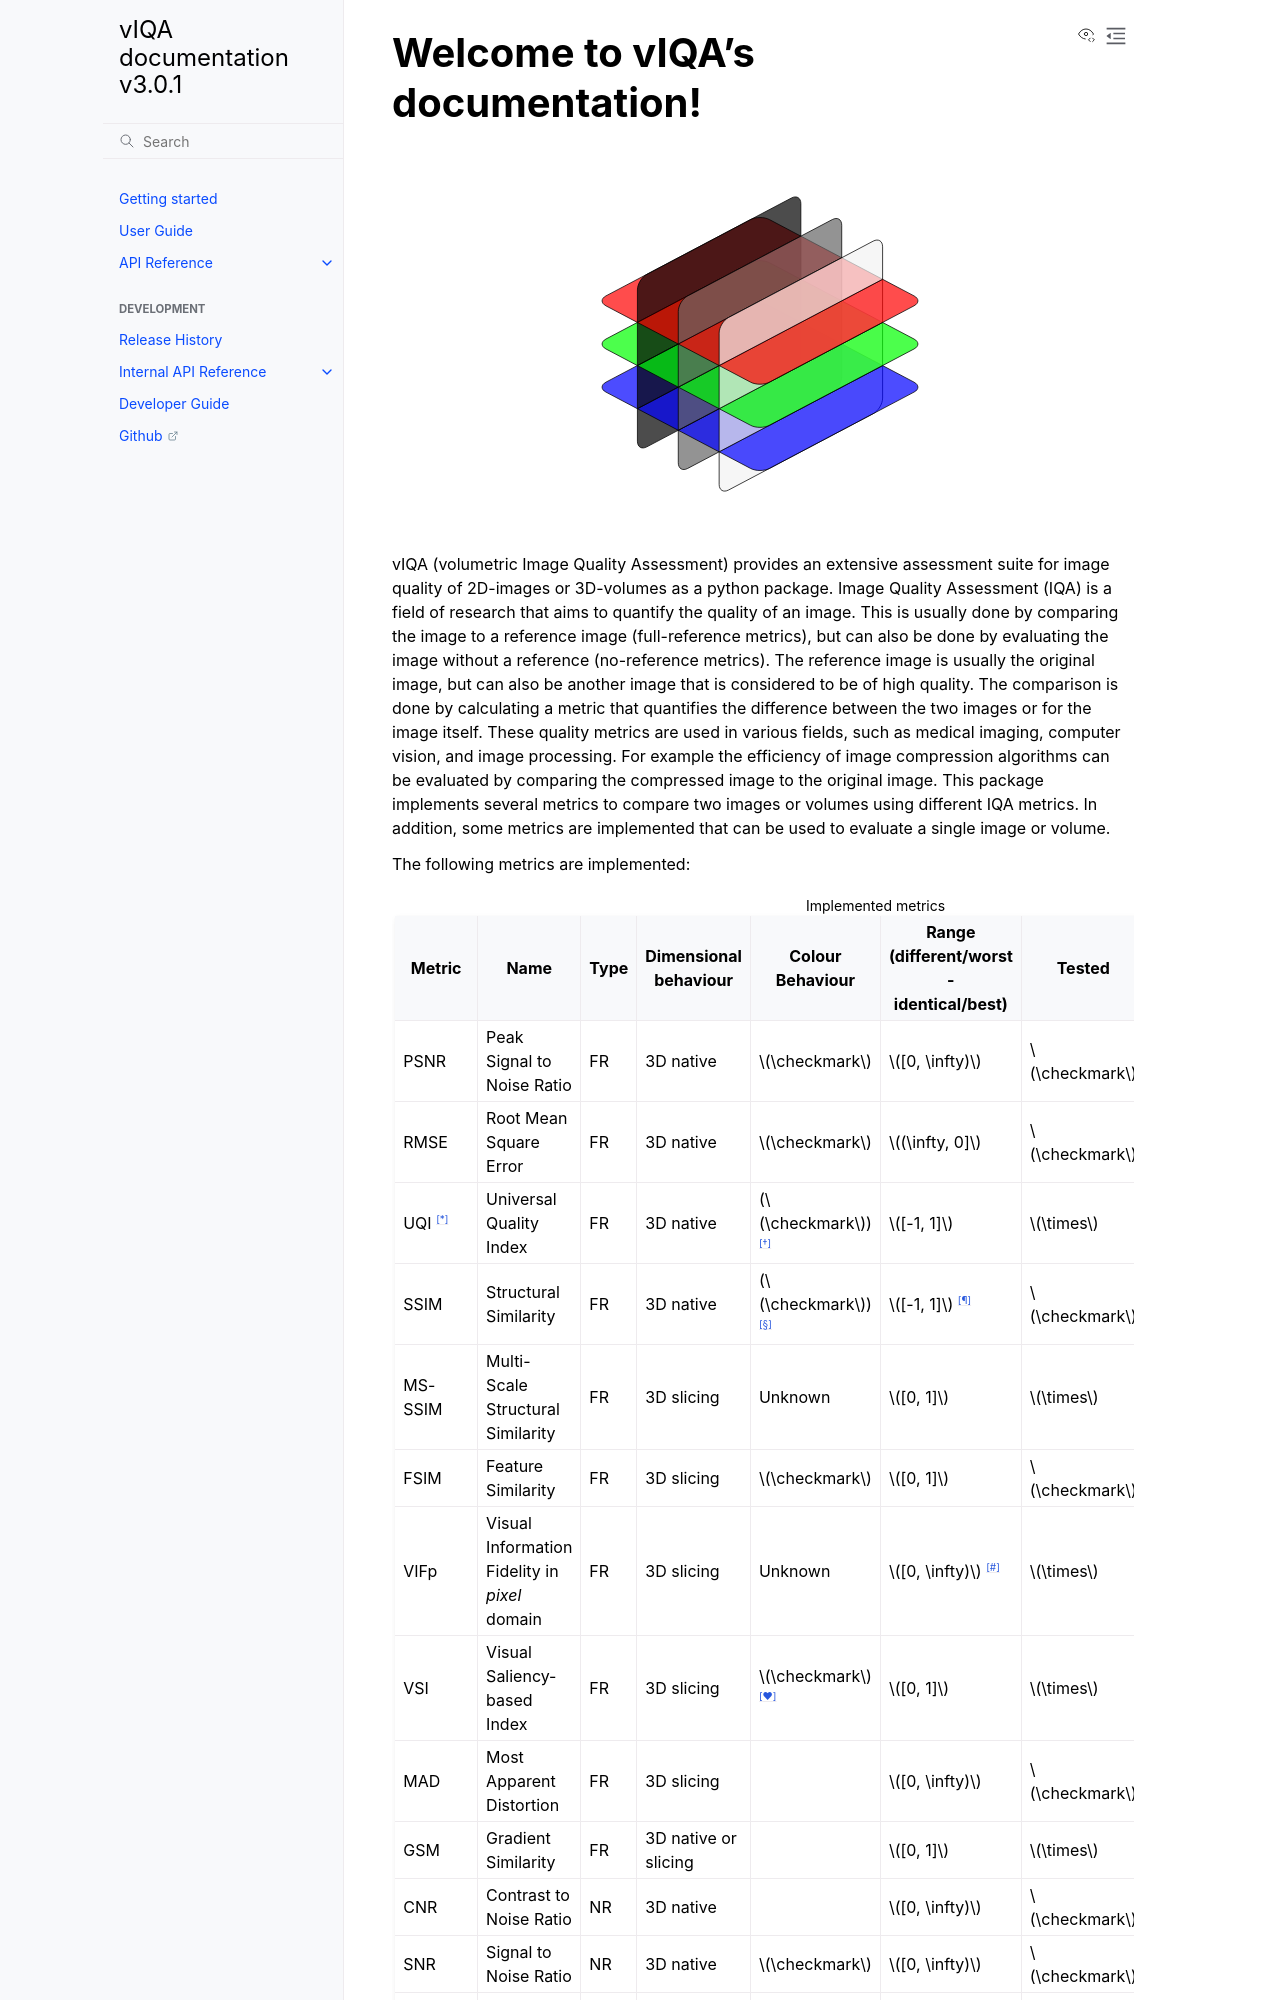

repository: 3dct/vIQA · page: index.html · generator: sphinx

################################
Welcome to vIQA's documentation!
################################

.. toctree::
   :hidden:

   getting_started
   user_guide
   api_reference

.. toctree::
   :hidden:
   :caption: Development

   changelog
   internal_api_reference
   developer_guide
   Github <https://github.com/3dct/vIQA>

.. image:: ../../branding/logo/Logo_vIQA_wo-text.svg
    :width: 400
    :align: center

vIQA (volumetric Image Quality Assessment) provides an extensive assessment suite for image quality of 2D-images or 3D-volumes as a python package.
Image Quality Assessment (IQA) is a field of research that aims to quantify the quality of an image. This is usually
done by comparing the image to a reference image (full-reference metrics), but can also be done by evaluating the image
without a reference (no-reference metrics). The reference image is usually the original image, but can also be
another image that is considered to be of high quality. The comparison is done by calculating a metric that quantifies
the difference between the two images or for the image itself. These quality metrics are used in various fields, such as
medical imaging, computer vision, and image processing. For example the efficiency of image compression algorithms can be
evaluated by comparing the compressed image to the original image.
This package implements several metrics to compare two images or volumes using different IQA metrics. In addition, some
metrics are implemented that can be used to evaluate a single image or volume.

The following metrics are implemented:

.. table:: Implemented metrics
    :widths: auto
